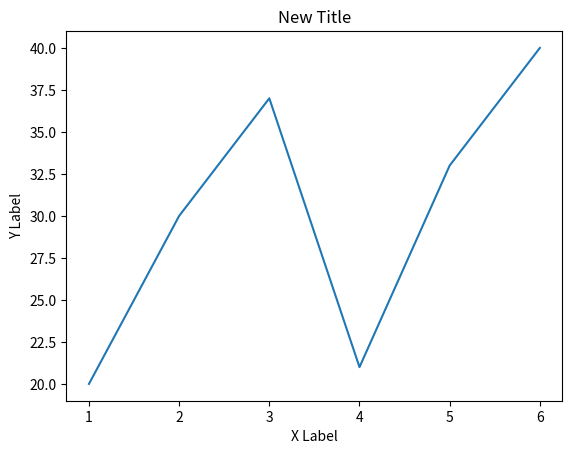

Source code (Python):
import matplotlib.pyplot as plt

listX = [1, 2, 3, 4, 5, 6]
listY = [20, 30, 37, 21, 33, 40]

fig, ax = plt.subplots() #創建圖表和軸
ax.plot(listX, listY) # 使用軸對象繪製圖表
ax.set_xlabel("X Label") #設置x軸標籤
ax.set_ylabel("Y Label") #設置y軸標籤
ax.set_title("New Title")

plt.show()